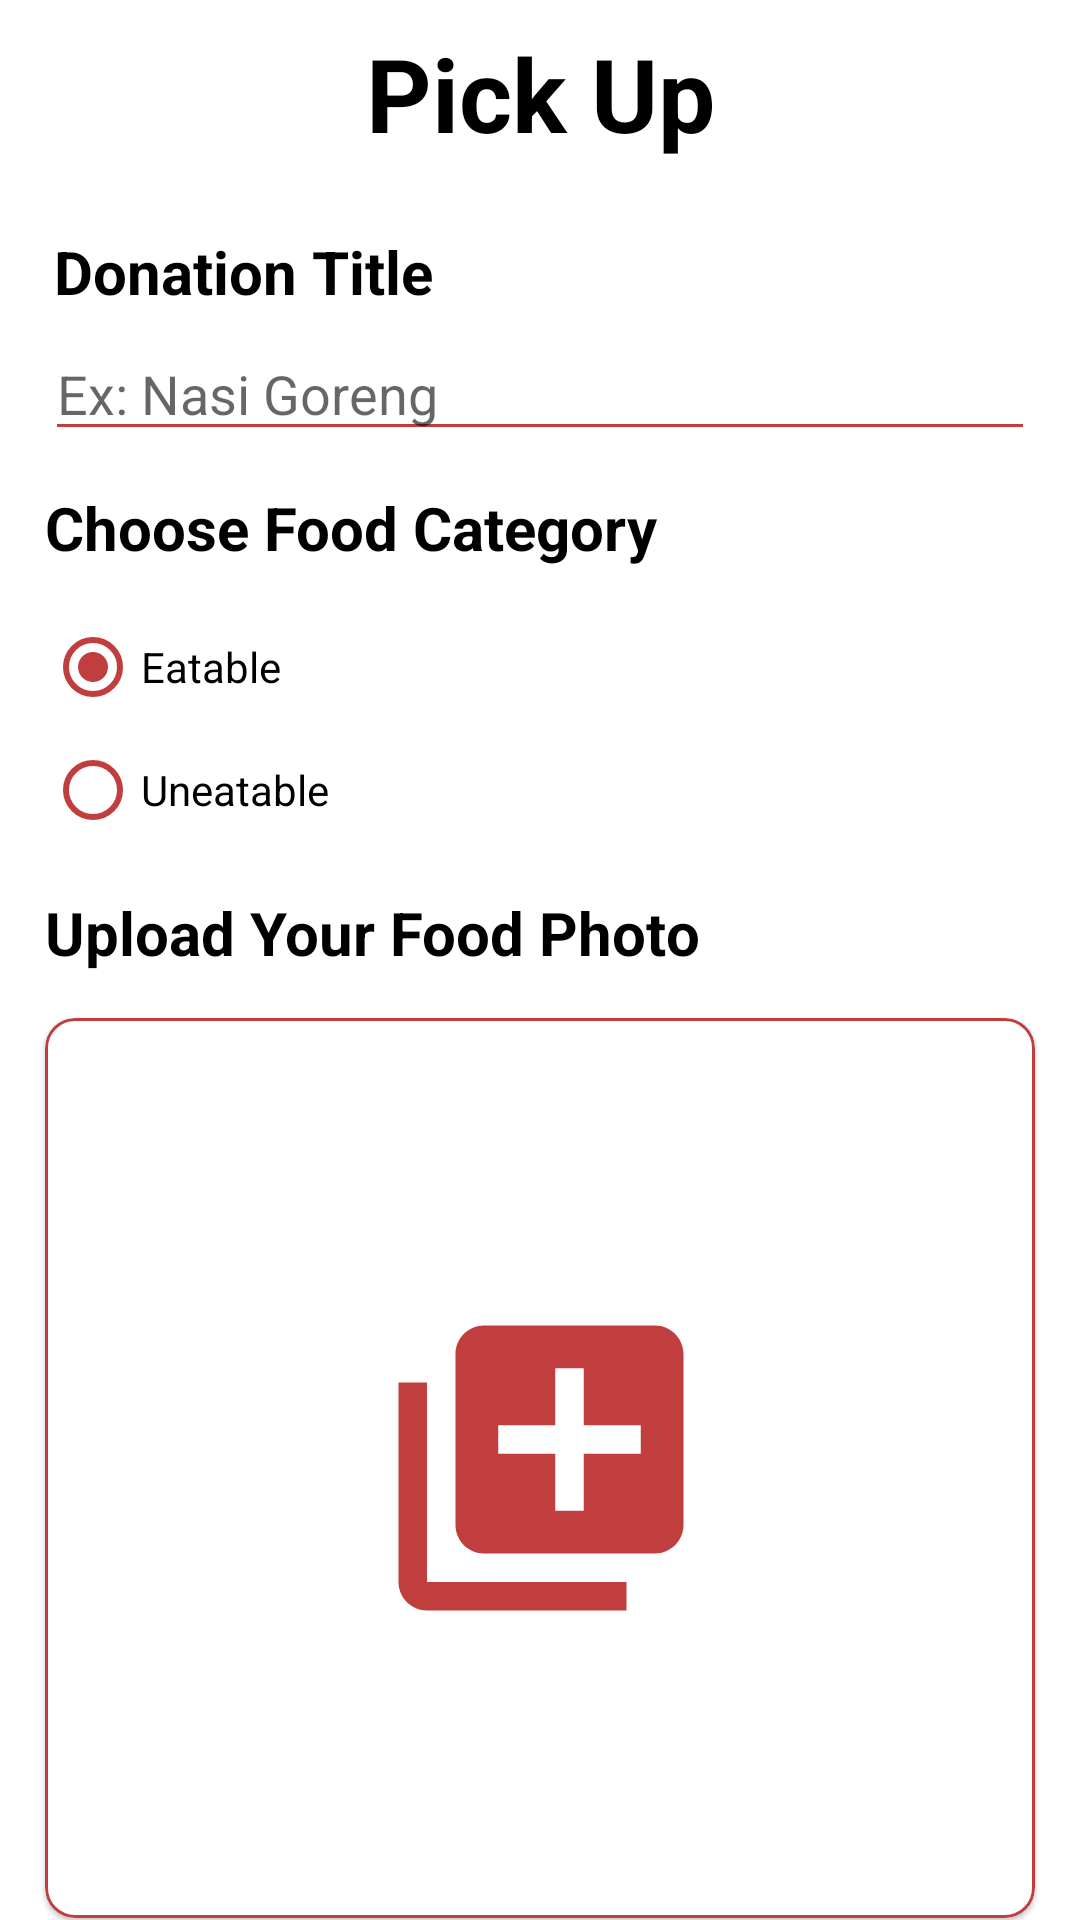

This screen was rendered from an Android layout file. Write that file and the resources it references.
<!-- AndroidManifest.xml: application theme Theme.Turahan -->
<!-- res/layout/activity_pick_up.xml -->
<?xml version="1.0" encoding="utf-8"?>
<androidx.constraintlayout.widget.ConstraintLayout xmlns:android="http://schemas.android.com/apk/res/android"
    xmlns:app="http://schemas.android.com/apk/res-auto"
    xmlns:tools="http://schemas.android.com/tools"
    android:layout_width="match_parent"
    android:layout_height="match_parent"
    tools:context=".PickUp">

    <TextView
        android:id="@+id/textView"
        android:layout_width="wrap_content"
        android:layout_height="wrap_content"
        android:text="@string/pick_up"
        android:textColor="@color/black"
        android:textSize="34sp"
        android:textStyle="bold"
        app:layout_constraintBottom_toBottomOf="parent"
        app:layout_constraintEnd_toEndOf="parent"
        app:layout_constraintStart_toStartOf="parent"
        app:layout_constraintTop_toTopOf="parent"
        app:layout_constraintVertical_bias="0.014" />

    <ImageButton
        android:id="@+id/backButtonPickUp"
        android:layout_width="wrap_content"
        android:layout_height="wrap_content"
        android:layout_marginStart="16dp"
        android:layout_marginTop="12dp"
        android:backgroundTint="@android:color/transparent"
        app:layout_constraintStart_toStartOf="parent"
        app:layout_constraintTop_toTopOf="parent"
        app:srcCompat="@drawable/arrow_back" />

    <TextView
        android:id="@+id/textView4"
        android:layout_width="wrap_content"
        android:layout_height="wrap_content"
        android:layout_marginStart="15dp"
        android:layout_marginTop="72dp"
        android:paddingTop="5dp"
        android:paddingEnd="5dp"
        android:paddingBottom="5dp"
        android:paddingStart="3dp"
        android:text="@string/donation_title"
        android:textColor="@color/black"
        android:textSize="20sp"
        android:textStyle="bold"
        app:layout_constraintStart_toStartOf="parent"
        app:layout_constraintTop_toTopOf="parent" />

    <EditText
        android:id="@+id/etJudulDonasi"
        android:layout_width="match_parent"
        android:layout_height="wrap_content"
        android:layout_marginStart="15dp"
        android:layout_marginEnd="15dp"
        android:backgroundTint="@color/red_maroon"
        android:ems="10"
        android:hint="Ex: Nasi Goreng"
        android:inputType="textPersonName"
        android:maxLength="20"
        android:singleLine="true"
        android:textCursorDrawable="@color/red_maroon"
        app:layout_constraintEnd_toEndOf="parent"
        app:layout_constraintHorizontal_bias="0.012"
        app:layout_constraintStart_toStartOf="parent"
        app:layout_constraintTop_toBottomOf="@+id/textView4" />

    <TextView
        android:id="@+id/textView2"
        android:layout_width="wrap_content"
        android:layout_height="wrap_content"
        android:layout_marginTop="12dp"
        android:text="@string/choose_food_category"
        android:textColor="@color/black"
        android:textSize="20sp"
        android:textStyle="bold"
        app:layout_constraintStart_toStartOf="@+id/etJudulDonasi"
        app:layout_constraintTop_toBottomOf="@+id/etJudulDonasi" />

    <RadioGroup
        android:id="@+id/radioGroup2"
        android:layout_width="wrap_content"
        android:layout_height="wrap_content"
        android:layout_marginTop="16dp"
        app:layout_constraintStart_toStartOf="@+id/textView2"
        app:layout_constraintTop_toBottomOf="@+id/textView2">

        <RadioButton
            android:id="@+id/eatableRadioButton"
            android:layout_width="wrap_content"
            android:layout_height="34dp"
            android:buttonTint="@color/red_maroon"
            android:checked="true"
            android:text="@string/eatable" />

        <RadioButton
            android:id="@+id/uneatableRadioButton"
            android:layout_width="wrap_content"
            android:layout_height="wrap_content"
            android:buttonTint="@color/red_maroon"
            android:text="@string/uneatable" />
    </RadioGroup>

    <TextView
        android:id="@+id/textView3"
        android:layout_width="wrap_content"
        android:layout_height="wrap_content"
        android:layout_marginTop="10dp"
        android:text="@string/upload_your_food_photo"
        android:textColor="@color/black"
        android:textSize="20sp"
        android:textStyle="bold"
        app:layout_constraintStart_toStartOf="@+id/radioGroup2"
        app:layout_constraintTop_toBottomOf="@+id/radioGroup2" />

    <com.google.android.material.card.MaterialCardView
        android:id="@+id/materialCardView"
        android:layout_width="match_parent"
        android:layout_height="300dp"
        android:layout_marginStart="15dp"
        android:layout_marginTop="15dp"
        android:layout_marginEnd="15dp"
        app:cardCornerRadius="10dp"
        app:contentPadding="10dp"
        app:layout_constraintEnd_toEndOf="parent"
        app:layout_constraintStart_toStartOf="parent"
        app:layout_constraintTop_toBottomOf="@+id/textView3"
        app:strokeColor="@color/red_maroon"
        app:strokeWidth="1dp">

        <androidx.constraintlayout.widget.ConstraintLayout
            android:layout_width="match_parent"
            android:layout_height="match_parent">

            <ImageView
                android:id="@+id/ivImage"
                android:layout_width="333dp"
                android:layout_height="274dp"
                android:background="#B1B1B1"
                android:backgroundTint="@android:color/transparent"
                android:foreground="?attr/selectableItemBackgroundBorderless"
                android:padding="80dp"
                app:layout_constraintBottom_toBottomOf="parent"
                app:layout_constraintEnd_toEndOf="parent"
                app:layout_constraintHorizontal_bias="0.512"
                app:layout_constraintStart_toStartOf="parent"
                app:layout_constraintTop_toTopOf="parent"
                app:srcCompat="@drawable/add_images" />

            <ImageView
                android:id="@+id/fotoMakanan"
                android:layout_width="match_parent"
                android:layout_height="match_parent"
                android:background="#B1B1B1"
                android:backgroundTint="@android:color/transparent"
                android:foreground="?attr/selectableItemBackgroundBorderless"
                android:src="@drawable/ic_nofood"
                app:layout_constraintBottom_toBottomOf="parent"
                app:layout_constraintEnd_toEndOf="parent"
                app:layout_constraintHorizontal_bias="0.512"
                app:layout_constraintStart_toStartOf="parent"
                app:layout_constraintTop_toTopOf="parent" />
        </androidx.constraintlayout.widget.ConstraintLayout>
    </com.google.android.material.card.MaterialCardView>

    <androidx.cardview.widget.CardView
        android:id="@+id/btn_PickFromGallery"
        android:layout_width="wrap_content"
        android:layout_height="30dp"
        android:layout_marginTop="5dp"
        android:clickable="true"
        android:foreground="?android:attr/selectableItemBackground"
        app:layout_constraintStart_toStartOf="@id/materialCardView"
        app:layout_constraintTop_toBottomOf="@+id/materialCardView"
        app:cardBackgroundColor="#DFDCDCDC"
        android:focusable="true">

        <RelativeLayout
            android:layout_width="match_parent"
            android:layout_height="match_parent"
            android:padding="2dp">

            <ImageView
                android:id="@+id/icInsertFile"
                android:layout_width="24dp"
                android:layout_height="24dp"
                android:layout_centerVertical="true"
                android:src="@drawable/ic_insertfile"/>

            <TextView
                android:layout_width="wrap_content"
                android:layout_height="wrap_content"
                android:layout_toEndOf="@id/icInsertFile"
                android:text="@string/pick_from_gallery"
                android:layout_marginStart="2dp"
                android:layout_marginEnd="5dp"
                android:textStyle="bold"
                android:layout_centerVertical="true"/>

        </RelativeLayout>

    </androidx.cardview.widget.CardView>


    <Button
        android:id="@+id/pickLocButton"
        android:layout_width="300dp"
        android:layout_height="wrap_content"
        android:backgroundTint="@color/red_maroon"
        android:text="@string/pick_location"
        app:cornerRadius="5dp"
        app:layout_constraintBottom_toBottomOf="parent"
        app:layout_constraintEnd_toEndOf="parent"
        app:layout_constraintHorizontal_bias="0.495"
        app:layout_constraintStart_toStartOf="parent"
        app:layout_constraintTop_toBottomOf="@+id/btn_PickFromGallery"
        app:layout_constraintVertical_bias="0.327" />

</androidx.constraintlayout.widget.ConstraintLayout>
<!-- resources referenced by this layout -->
<resources>
  <color name="black">#FF000000</color>
  <color name="red_maroon">#C03E3E</color>
  <!-- drawable add_images (drawable) -->
  <vector android:height="24dp" android:tint="#C03E3E"
      android:viewportHeight="24" android:viewportWidth="24"
      android:width="24dp" xmlns:android="http://schemas.android.com/apk/res/android">
      <path android:fillColor="@android:color/white" android:pathData="M4,6L2,6v14c0,1.1 0.9,2 2,2h14v-2L4,20L4,6zM20,2L8,2c-1.1,0 -2,0.9 -2,2v12c0,1.1 0.9,2 2,2h12c1.1,0 2,-0.9 2,-2L22,4c0,-1.1 -0.9,-2 -2,-2zM19,11h-4v4h-2v-4L9,11L9,9h4L13,5h2v4h4v2z"/>
  </vector>
  <!-- drawable ic_insertfile (drawable) -->
  <vector android:autoMirrored="true" android:height="24dp"
      android:tint="#6B6B6B" android:viewportHeight="24"
      android:viewportWidth="24" android:width="24dp" xmlns:android="http://schemas.android.com/apk/res/android">
      <path android:fillColor="@android:color/white" android:pathData="M6,2c-1.1,0 -1.99,0.9 -1.99,2L4,20c0,1.1 0.89,2 1.99,2L18,22c1.1,0 2,-0.9 2,-2L20,8l-6,-6L6,2zM13,9L13,3.5L18.5,9L13,9z"/>
  </vector>
  <!-- drawable ic_nofood (drawable) -->
  <vector android:height="24dp" android:tint="#00000000"
      android:viewportHeight="24" android:viewportWidth="24"
      android:width="24dp" xmlns:android="http://schemas.android.com/apk/res/android">
      <path android:fillColor="@android:color/white" android:pathData="M11.35,8.52L11,5h5V1h2v4h5l-1.38,13.79L11.35,8.52zM1,21v1c0,0.55 0.45,1 1,1h13c0.55,0 1,-0.45 1,-1v-1H1zM21.9,21.9L2.1,2.1L0.69,3.51l5.7,5.7C3.28,9.87 1,11.99 1,15h11.17l2,2H1v2h15v-0.17l4.49,4.49L21.9,21.9z"/>
  </vector>
  <string name="choose_food_category">Choose Food Category</string>
  <string name="donation_title">Donation Title</string>
  <string name="eatable">Eatable</string>
  <string name="pick_from_gallery">Pick From Gallery</string>
  <string name="pick_location">Pick Location</string>
  <string name="pick_up">Pick Up</string>
  <string name="uneatable">Uneatable</string>
  <string name="upload_your_food_photo">Upload Your Food Photo</string>
  <style name="Theme.Turahan" parent="Theme.MaterialComponents.Light.NoActionBar">
          
          <item name="colorPrimary">@color/purple_500</item>
          <item name="colorPrimaryVariant">@color/purple_700</item>
          <item name="colorOnPrimary">@color/white</item>
          
          <item name="colorSecondary">@color/teal_200</item>
          <item name="colorSecondaryVariant">@color/teal_700</item>
          <item name="colorOnSecondary">@color/black</item>
          
          <item name="android:statusBarColor">?attr/colorPrimaryVariant</item>
          
          <item name="bottomSheetDialogTheme">@style/AppBottomSheetDialogTheme</item>
      </style>
  <color name="purple_500">#FF6200EE</color>
  <color name="purple_700">#FF3700B3</color>
  <color name="white">#FFFFFFFF</color>
  <color name="teal_200">#FF03DAC5</color>
  <color name="teal_700">#FF018786</color>
  <style name="AppBottomSheetDialogTheme" parent="Theme.Design.Light.BottomSheetDialog">
          <item name="bottomSheetStyle">@style/AppModalStyle</item>
      </style>
  <style name="AppModalStyle" parent="Widget.Design.BottomSheet.Modal">
          <item name="android:background">@drawable/fragmentcorners</item>
      </style>
</resources>
